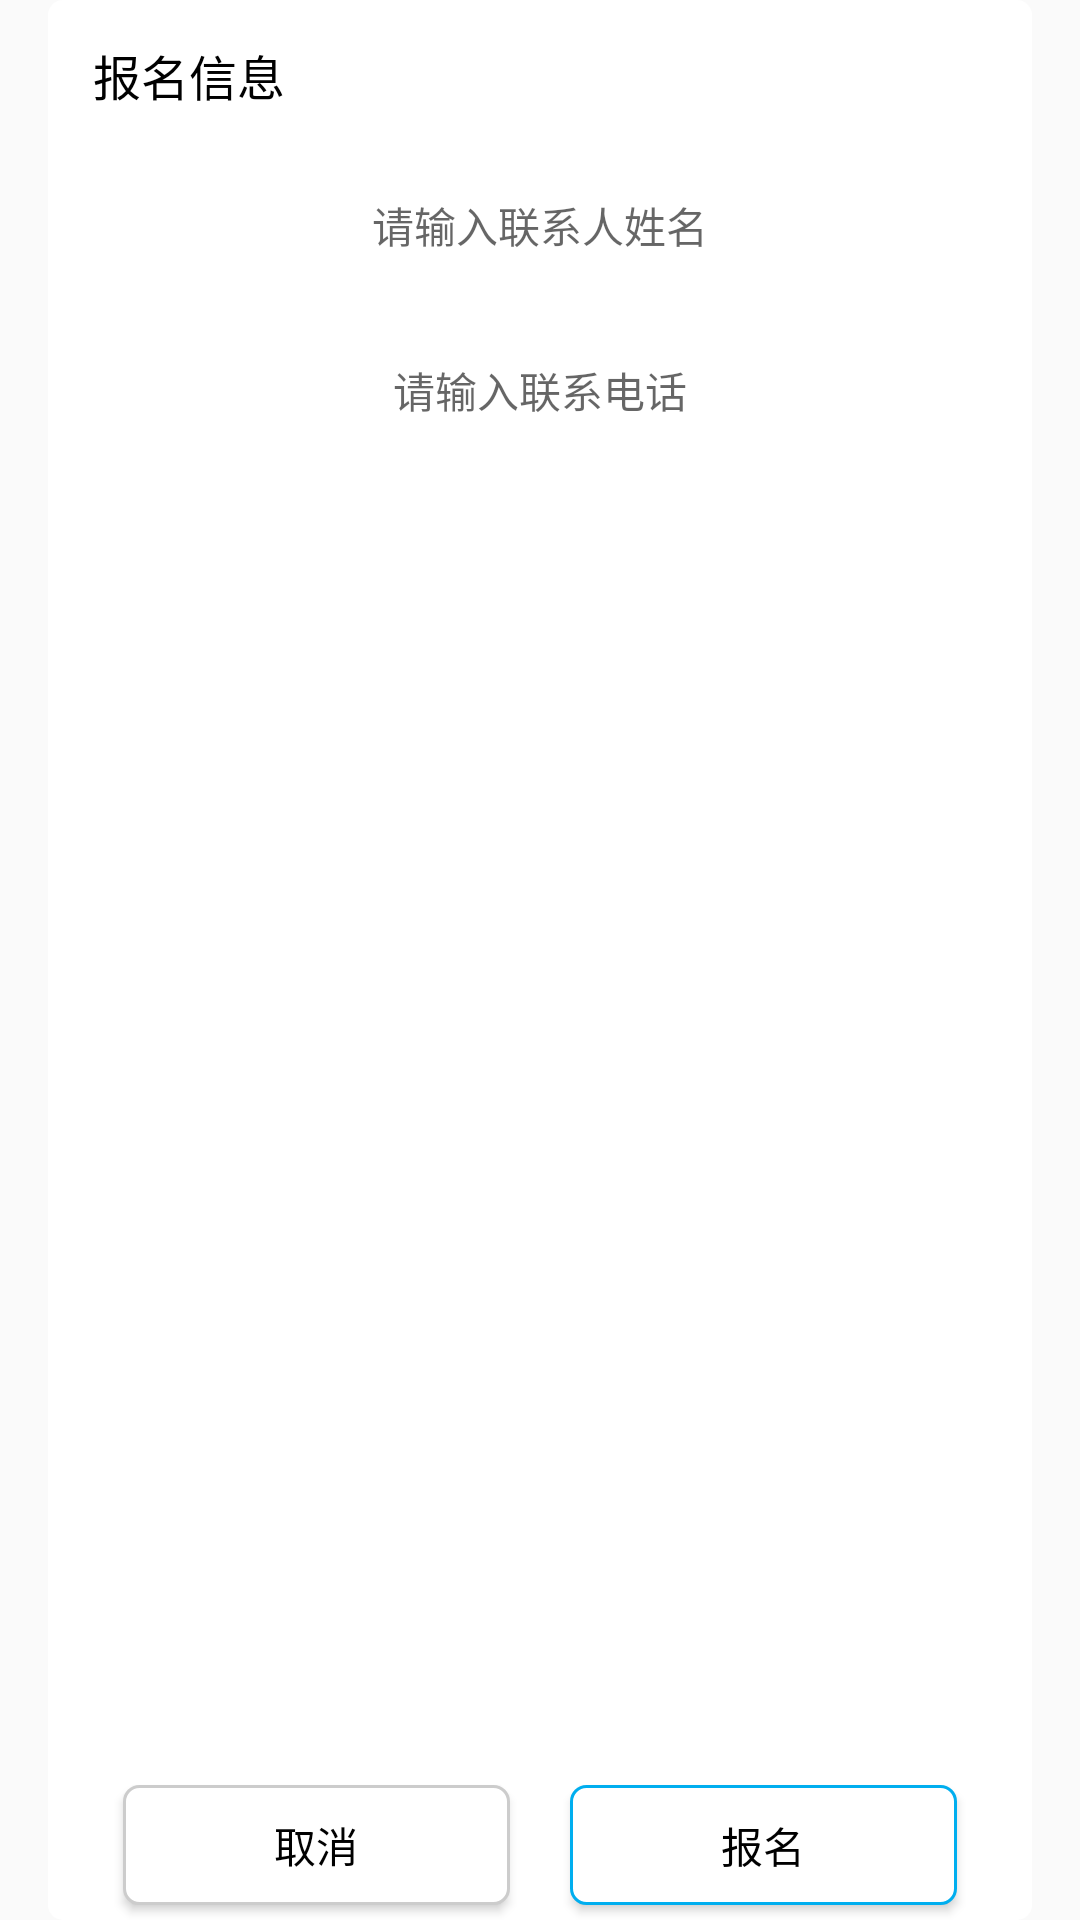

Produce the Android XML layout that renders to this screen, including the resource entries it uses.
<!-- AndroidManifest.xml: application theme AppTheme -->
<!-- res/layout/add_active_enroll_dialog.xml -->
<?xml version="1.0" encoding="utf-8"?>
<LinearLayout xmlns:android="http://schemas.android.com/apk/res/android"
    android:layout_width="match_parent"
    android:layout_height="match_parent"
    android:gravity="center"
    android:paddingLeft="@dimen/activity_horizontal_margin"
    android:paddingRight="@dimen/activity_horizontal_margin"
    android:orientation="vertical" >

    <RelativeLayout
        android:layout_width="match_parent"
        android:layout_height="wrap_content"
        android:background="@drawable/dialog_shap">

        <TextView
            android:id="@+id/title"
            android:layout_width="match_parent"
            android:layout_height="50dp"
            android:gravity="center_vertical"
            android:paddingLeft="15dp"
            android:text="报名信息"
            android:textColor="@android:color/black"
            android:textSize="@dimen/text_size16" />

        <EditText
            android:layout_marginLeft="15dp"
            android:layout_marginRight="15dp"
            android:id="@+id/enroll_name"
            android:layout_width="match_parent"
            android:layout_height="50dp"
            android:layout_below="@+id/title"
            android:gravity="center"
            android:hint="请输入联系人姓名"
            android:textColor="@android:color/black"
            android:background="@drawable/edit_text_bg"
            android:maxLength="10"
            android:textSize="@dimen/text_size14" />

        <EditText
            android:layout_marginLeft="15dp"
            android:layout_marginRight="15dp"
            android:layout_marginTop="5dp"
            android:id="@+id/enroll_info"
            android:layout_width="match_parent"
            android:layout_height="50dp"
            android:layout_below="@+id/enroll_name"
            android:background="@drawable/edit_text_bg"
            android:gravity="center"
            android:hint="请输入联系电话"
            android:textColor="@android:color/black"
            android:textSize="@dimen/text_size14"
            android:maxLength="30"
            android:visibility="visible"/>

        <LinearLayout
            android:id="@+id/optLL"
            android:layout_width="match_parent"
            android:layout_height="@dimen/dialog_title_height"
            android:layout_alignParentBottom="true"
            android:layout_marginBottom="10dp"
            android:layout_below="@+id/content"
            android:gravity="center"
            android:orientation="horizontal"
            android:paddingLeft="20dp"
            android:paddingRight="20dp"
            android:weightSum="2" >

            <Button
                android:id="@+id/firstBt"
                android:layout_width="0dp"
                android:layout_height="40dp"
                android:layout_marginLeft="5dp"
                android:layout_weight="1"
                android:background="@drawable/button_gray_shap"
                android:text="取消"
                android:textColor="@android:color/black"
                android:visibility="visible"
                android:textSize="@dimen/text_size14" />

            <Button
                android:id="@+id/secondBt"
                android:layout_width="0dp"
                android:layout_height="40dp"
                android:layout_marginLeft="20dp"
                android:layout_marginRight="5dp"
                android:layout_weight="1"
                android:background="@drawable/button_blue_shap"
                android:text="报名"
                android:textColor="@android:color/black"
                android:visibility="visible"
                android:textSize="@dimen/text_size14" />
        </LinearLayout>
    </RelativeLayout>

</LinearLayout>
<!-- resources referenced by this layout -->
<resources>
  <dimen name="activity_horizontal_margin">16dp</dimen>
  <dimen name="dialog_title_height">50dp</dimen>
  <dimen name="text_size14">14sp</dimen>
  <dimen name="text_size16">16sp</dimen>
  <!-- drawable button_blue_shap (drawable) -->
  <?xml version="1.0" encoding="UTF-8"?>
    
  <shape xmlns:android="http://schemas.android.com/apk/res/android"  
      android:shape="rectangle" >  
    
      <gradient  
          android:angle="90"  
          android:endColor="#00000000"  
          android:startColor="#00000000" />  
    
      <corners  
          android:bottomLeftRadius="5dp"  
          android:bottomRightRadius="5dp"  
          android:topLeftRadius="5dp"  
          android:topRightRadius="5dp" />  
    
      <stroke  
          android:width="1dip"  
          android:color="@color/blue" />  
       
    <solid  
          android:color="@color/whites"  />
  </shape>
  <!-- drawable button_gray_shap (drawable) -->
  <?xml version="1.0" encoding="UTF-8"?>
    
  <shape xmlns:android="http://schemas.android.com/apk/res/android"  
      android:shape="rectangle" >  
    
      <gradient  
          android:angle="90"  
          android:endColor="#00000000"  
          android:startColor="#00000000" />  
    
      <corners  
          android:bottomLeftRadius="5dp"  
          android:bottomRightRadius="5dp"  
          android:topLeftRadius="5dp"  
          android:topRightRadius="5dp" />  
    
      <stroke  
          android:width="1dip"  
          android:color="@color/gray" />  
         <solid  
          android:color="@color/whites"  />
    
  </shape>
  <!-- drawable dialog_shap (drawable) -->
  <?xml version="1.0" encoding="UTF-8"?>
  <shape xmlns:android="http://schemas.android.com/apk/res/android"
      android:shape="rectangle" >
  
      <gradient
          android:angle="90"
          android:endColor="#00000000"
          android:startColor="#00000000" />
  
      <corners
          android:bottomLeftRadius="5dp"
          android:bottomRightRadius="5dp"
          android:topLeftRadius="5dp"
          android:topRightRadius="5dp" />
  
      <stroke
          android:width="0dip"
          android:color="@color/gray" />
  
      <solid android:color="@color/whites" />
  
  </shape>
  <style name="AppTheme" parent="Theme.AppCompat.Light.DarkActionBar">
          
      </style>
  <color name="blue">#00aeef</color>
  <color name="whites">#ffffff</color>
  <color name="gray">#cccccc</color>
</resources>
